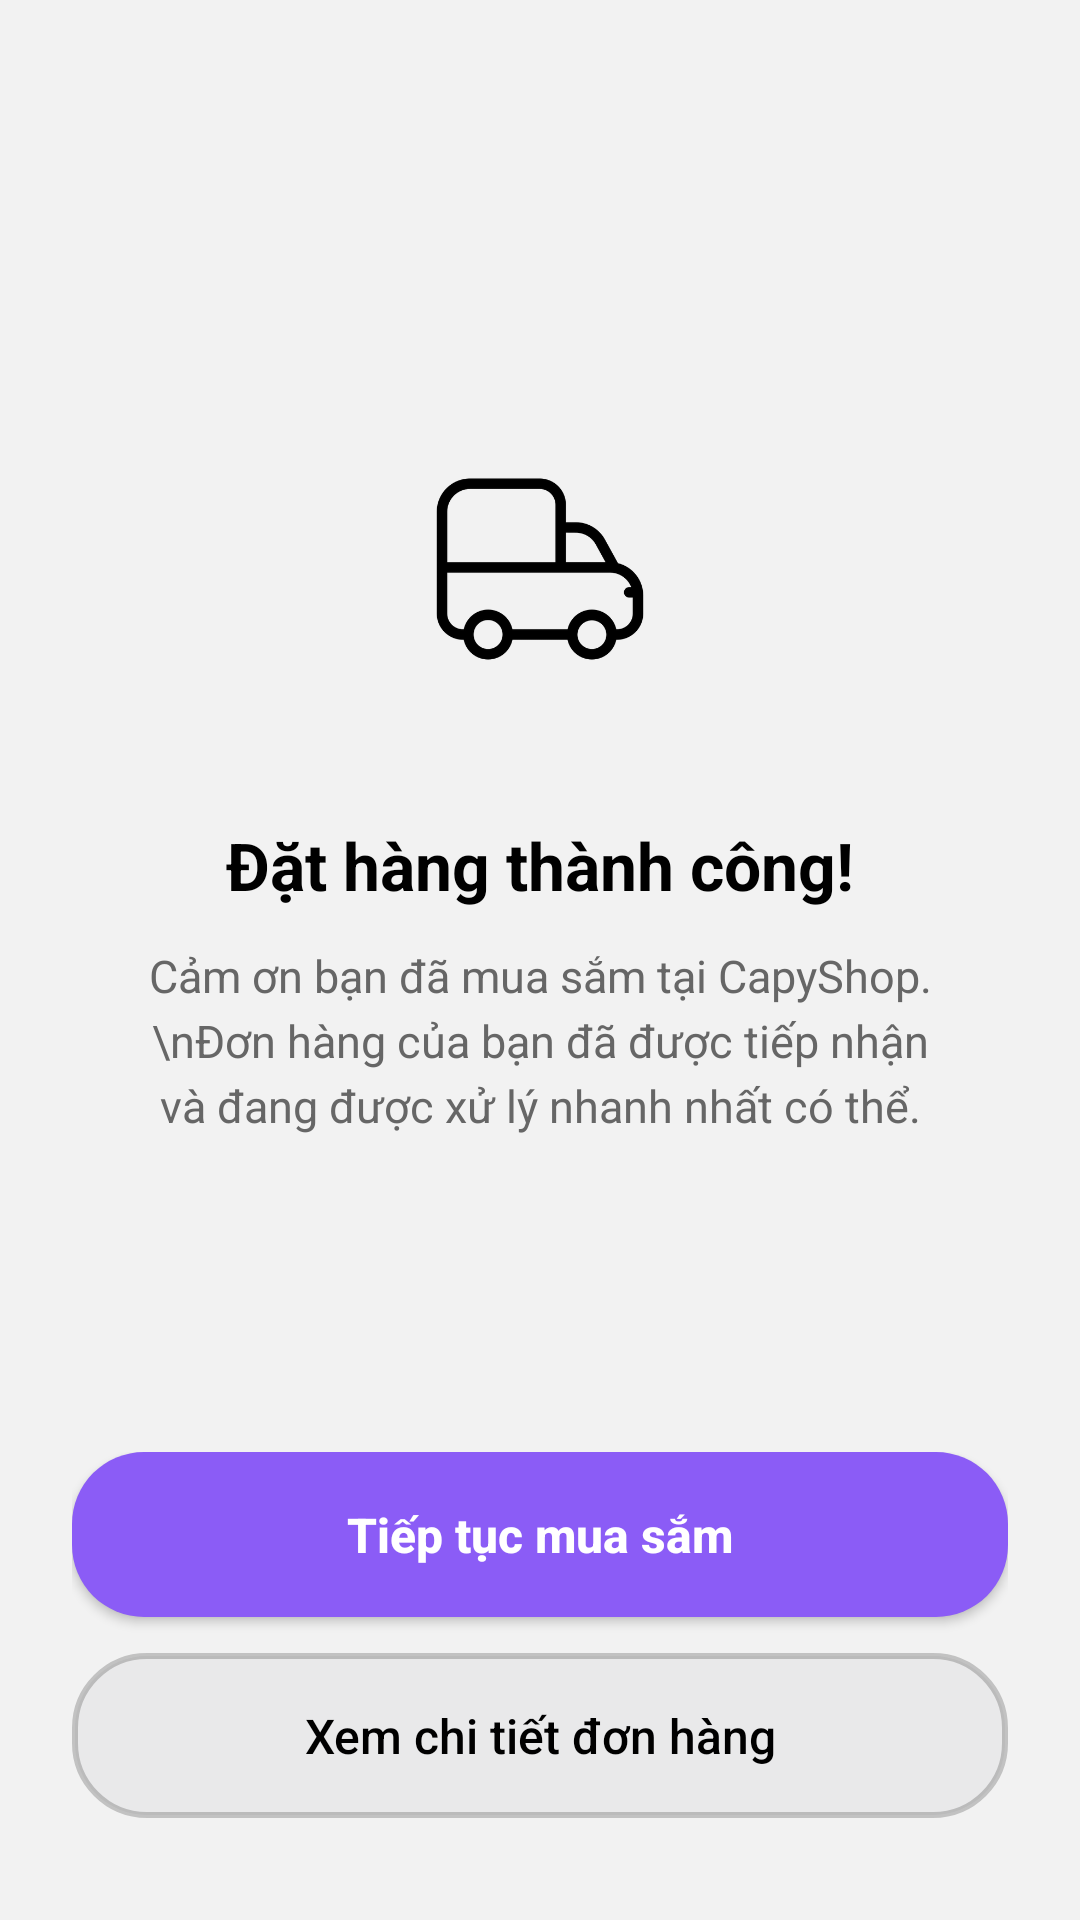

The Android layout XML behind this screen, and the referenced resources:
<!-- AndroidManifest.xml: application theme Theme.CapyShop -->
<!-- res/layout/user_dathang_thanhcong_activity.xml -->
<?xml version="1.0" encoding="utf-8"?>
<androidx.constraintlayout.widget.ConstraintLayout
    xmlns:android="http://schemas.android.com/apk/res/android"
    xmlns:app="http://schemas.android.com/apk/res-auto"
    xmlns:tools="http://schemas.android.com/tools"
    android:id="@+id/main"
    android:background="@color/LightBackgroud"
    android:layout_width="match_parent"
    android:layout_height="match_parent"
    android:padding="24dp"
    tools:context=".user.dathang.UserDatHangThanhCongActivity">

    
    <LinearLayout
        android:id="@+id/layout_center"
        android:layout_width="match_parent"
        android:layout_height="wrap_content"
        android:gravity="center"
        android:orientation="vertical"
        app:layout_constraintBottom_toTopOf="@+id/layout_buttons"
        app:layout_constraintTop_toTopOf="parent"
        app:layout_constraintVertical_chainStyle="packed">

        
        <ImageView
            android:id="@+id/iv_hinh_anh_dat_hang_thanh_cong"
            android:layout_width="120dp"
            android:layout_height="120dp"
            android:background="@drawable/icon_background"
            android:padding="25dp"
            android:src="@drawable/ic_dang_giao_hang"/>

        <TextView
            android:id="@+id/tv_tieu_de_thong_bao_thanh_cong"
            android:layout_width="wrap_content"
            android:layout_height="wrap_content"
            android:layout_marginTop="24dp"
            android:text="Đặt hàng thành công!"
            android:textColor="@color/black"
            android:textSize="22sp"
            android:textStyle="bold" />

        <TextView
            android:id="@+id/tv_noi_dung_thong_bao_thanh_cong"
            android:layout_width="match_parent"
            android:layout_height="wrap_content"
            android:layout_marginTop="12dp"
            android:gravity="center"
            android:lineSpacingExtra="4dp"
            android:paddingHorizontal="20dp"
            android:text="Cảm ơn bạn đã mua sắm tại CapyShop.\nĐơn hàng của bạn đã được tiếp nhận và đang được xử lý nhanh nhất có thể."
            android:textColor="#666666"
            android:textSize="15sp" />

    </LinearLayout>

    
    <LinearLayout
        android:id="@+id/layout_buttons"
        android:layout_width="match_parent"
        android:layout_height="wrap_content"
        android:orientation="vertical"
        app:layout_constraintBottom_toBottomOf="parent">

        <androidx.appcompat.widget.AppCompatButton
            android:id="@+id/bt_tiep_tuc_mua_sam"
            android:layout_width="match_parent"
            android:layout_height="55dp"
            android:background="@drawable/button_on_backgroud"
            android:text="Tiếp tục mua sắm"
            android:textAllCaps="false"
            android:textColor="@color/white"
            android:textSize="16sp"
            android:textStyle="bold" />

        <androidx.appcompat.widget.AppCompatButton
            android:id="@+id/bt_xem_chi_tiet_don_hang"
            android:layout_width="match_parent"
            android:layout_height="55dp"
            android:layout_marginTop="12dp"
            android:layout_marginBottom="10dp"
            android:background="@drawable/button_off_backgroud"
            android:text="Xem chi tiết đơn hàng"
            android:textAllCaps="false"
            android:textColor="@color/black"
            android:textSize="16sp" />

    </LinearLayout>

</androidx.constraintlayout.widget.ConstraintLayout>
<!-- resources referenced by this layout -->
<resources>
  <color name="LightBackgroud">#F2F2F2</color>
  <color name="black">#FF000000</color>
  <color name="white">#FFFFFFFF</color>
  <!-- drawable button_off_backgroud (drawable) -->
  <?xml version="1.0" encoding="utf-8"?>
  <shape xmlns:android="http://schemas.android.com/apk/res/android"
      android:shape="rectangle">
      <corners android:radius="24dp" />
      <stroke
          android:width="2dp"
          android:color="@color/gray">
      </stroke>
      <solid android:color="@color/ButtonOffBackgroud" />
  </shape>
  <!-- drawable button_on_backgroud (drawable) -->
  <?xml version="1.0" encoding="utf-8"?>
  <shape xmlns:android="http://schemas.android.com/apk/res/android"
      android:shape="rectangle">
      <corners android:radius="24dp" />
      <solid android:color="@color/ButtonOnBackgroud" />
  </shape>
  <!-- drawable ic_dang_giao_hang: png bitmap (drawable-hdpi, 6040 bytes) -->
  <style name="Theme.CapyShop" parent="Theme.Material3.DayNight.NoActionBar">
          
          <item name="colorPrimary">@color/purple_500</item>
          <item name="colorOnPrimary">@color/white</item>
          <item name="colorPrimaryContainer">@color/purple_200</item>
          <item name="colorOnPrimaryContainer">@color/purple_700</item>
  
          
          <item name="colorSecondary">@color/teal_200</item>
          <item name="colorOnSecondary">@color/black</item>
          <item name="colorSecondaryContainer">#CCE8E3</item>
          <item name="colorOnSecondaryContainer">#00201A</item>
  
          
          <item name="android:windowBackground">@color/white</item>
          <item name="colorSurface">#FBFCFF</item>
          <item name="colorOnSurface">#191C1E</item>
  
          
          <item name="colorPrimaryVariant" tools:ignore="MissingDefaultResource">@color/purple_700</item>
  
          
          <item name="android:navigationBarColor">@android:color/transparent</item>
          <item name="android:statusBarColor">@android:color/transparent</item>
          <item name="android:windowLightStatusBar">true</item>
  
      </style>
  <color name="gray">#33000000</color>
  <color name="ButtonOffBackgroud">#E9E9EA</color>
  <color name="ButtonOnBackgroud">#8B5CF6</color>
  <color name="purple_500">#FF6200EE</color>
  <color name="purple_200">#FFBB86FC</color>
  <color name="purple_700">#FF3700B3</color>
  <color name="teal_200">#FF03DAC5</color>
</resources>
